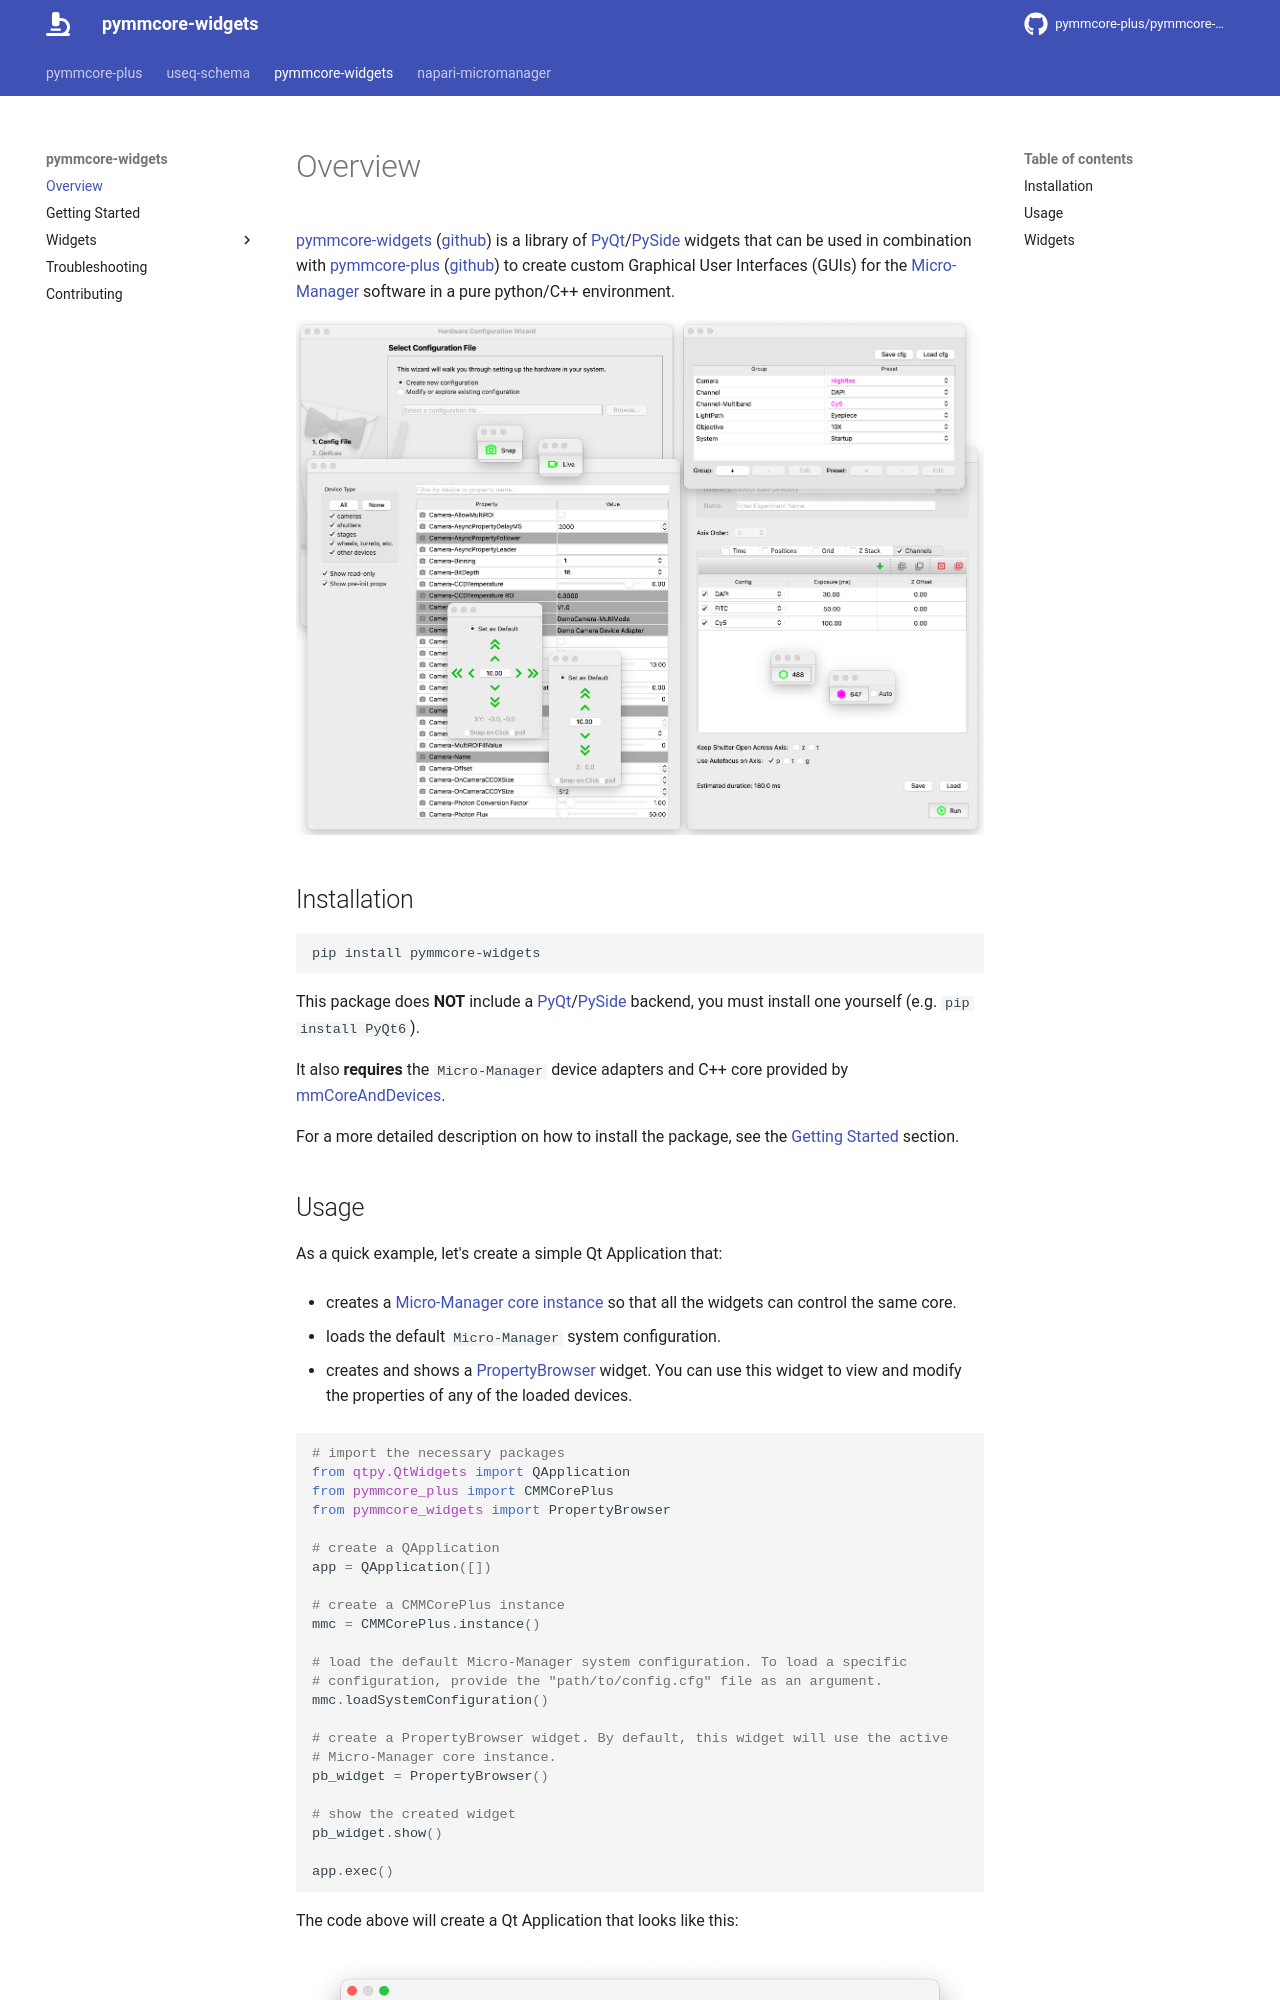

repository: fdrgsp/pymmcore-widgets · page: index.html · generator: mkdocs

# Overview

[pymmcore-widgets](https://pypi.org/project/pymmcore-widgets/)
([github](https://github.com/pymmcore-plus/pymmcore-widgets)) is a library of
[PyQt](https://riverbankcomputing.com/software/pyqt/)/[PySide](https://www.qt.io/qt-for-python)
widgets that can be used in combination with
[pymmcore-plus](https://pymmcore-plus.github.io/pymmcore-plus)
([github](https://github.com/pymmcore-plus/pymmcore-plus)) to create custom Graphical User
Interfaces (GUIs) for the [Micro-Manager](https://micro-manager.org) software in a pure python/C++
environment.

![all_widgets](./images/all_widgets.png)

## Installation

```sh
pip install pymmcore-widgets
```

This package does **NOT** include a [PyQt](https://riverbankcomputing.com/software/pyqt/)/[PySide](https://www.qt.io/qt-for-python) backend, you must install one yourself (e.g. ```pip install PyQt6```).

It also **requires** the `Micro-Manager` device adapters and C++ core provided by [mmCoreAndDevices](https://github.com/micro-manager/mmCoreAndDevices#mmcoreanddevices).

For a more detailed description on how to install the package, see the [Getting Started](getting_started.md#installation) section.
